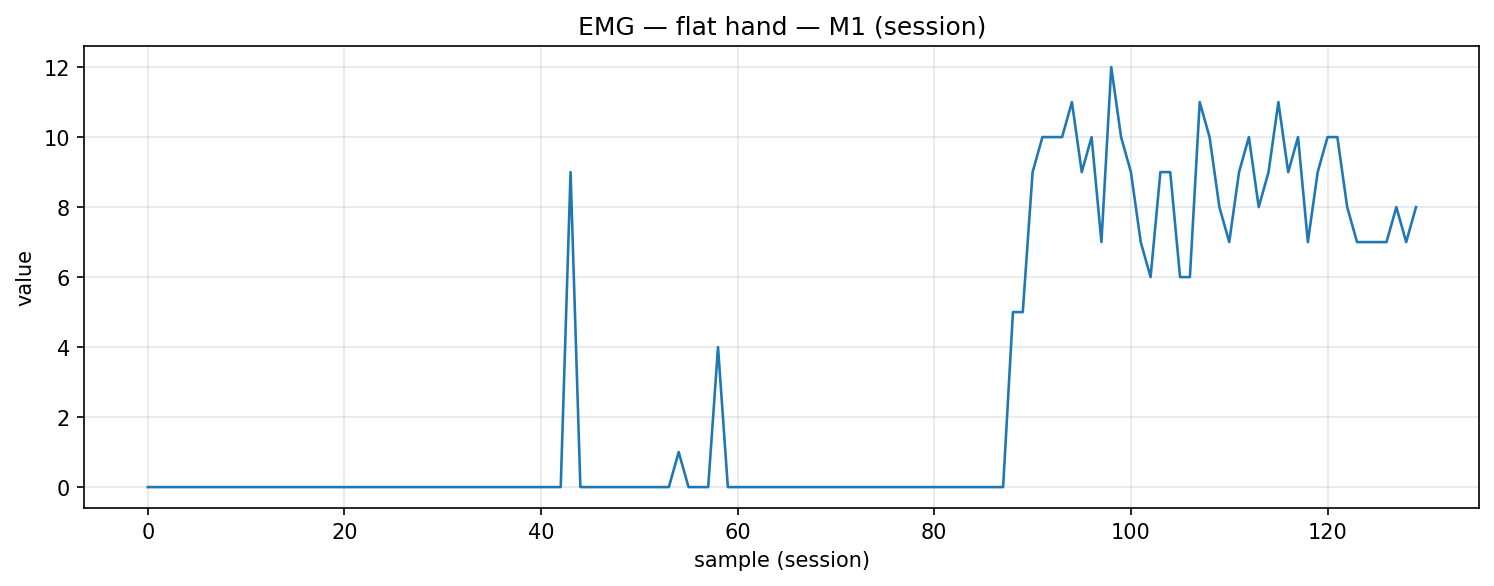

The table this chart was drawn from, first rows:
timestamp, device, address, char_uuid, label, col_index, value, payload_ascii, payload_hex
2025-12-09T14:11:48.556, MyoWareSensor1, 88:13:BF:14:F7:1E, f3a56edf-8f1e-4533-93bf-5601b2e91308, flat_hand, 1, 0.0, 0.00, 302e3030
2025-12-09T14:11:48.593, MyoWareSensor1, 88:13:BF:14:F7:1E, f3a56edf-8f1e-4533-93bf-5601b2e91308, flat_hand, 1, 0.0, 0.00, 302e3030
2025-12-09T14:11:48.637, MyoWareSensor1, 88:13:BF:14:F7:1E, f3a56edf-8f1e-4533-93bf-5601b2e91308, flat_hand, 1, 0.0, 0.00, 302e3030
2025-12-09T14:11:48.681, MyoWareSensor1, 88:13:BF:14:F7:1E, f3a56edf-8f1e-4533-93bf-5601b2e91308, flat_hand, 1, 0.0, 0.00, 302e3030
2025-12-09T14:11:48.725, MyoWareSensor1, 88:13:BF:14:F7:1E, f3a56edf-8f1e-4533-93bf-5601b2e91308, flat_hand, 1, 0.0, 0.00, 302e3030
2025-12-09T14:11:48.769, MyoWareSensor1, 88:13:BF:14:F7:1E, f3a56edf-8f1e-4533-93bf-5601b2e91308, flat_hand, 1, 0.0, 0.00, 302e3030
2025-12-09T14:11:48.811, MyoWareSensor1, 88:13:BF:14:F7:1E, f3a56edf-8f1e-4533-93bf-5601b2e91308, flat_hand, 1, 0.0, 0.00, 302e3030
2025-12-09T14:11:48.856, MyoWareSensor1, 88:13:BF:14:F7:1E, f3a56edf-8f1e-4533-93bf-5601b2e91308, flat_hand, 1, 0.0, 0.00, 302e3030
2025-12-09T14:11:48.916, MyoWareSensor1, 88:13:BF:14:F7:1E, f3a56edf-8f1e-4533-93bf-5601b2e91308, flat_hand, 1, 0.0, 0.00, 302e3030
2025-12-09T14:11:48.942, MyoWareSensor1, 88:13:BF:14:F7:1E, f3a56edf-8f1e-4533-93bf-5601b2e91308, flat_hand, 1, 0.0, 0.00, 302e3030
2025-12-09T14:11:48.991, MyoWareSensor1, 88:13:BF:14:F7:1E, f3a56edf-8f1e-4533-93bf-5601b2e91308, flat_hand, 1, 0.0, 0.00, 302e3030
2025-12-09T14:11:49.031, MyoWareSensor1, 88:13:BF:14:F7:1E, f3a56edf-8f1e-4533-93bf-5601b2e91308, flat_hand, 1, 0.0, 0.00, 302e3030
2025-12-09T14:11:49.074, MyoWareSensor1, 88:13:BF:14:F7:1E, f3a56edf-8f1e-4533-93bf-5601b2e91308, flat_hand, 1, 0.0, 0.00, 302e3030
2025-12-09T14:11:49.119, MyoWareSensor1, 88:13:BF:14:F7:1E, f3a56edf-8f1e-4533-93bf-5601b2e91308, flat_hand, 1, 0.0, 0.00, 302e3030
2025-12-09T14:11:49.162, MyoWareSensor1, 88:13:BF:14:F7:1E, f3a56edf-8f1e-4533-93bf-5601b2e91308, flat_hand, 1, 0.0, 0.00, 302e3030
2025-12-09T14:11:49.206, MyoWareSensor1, 88:13:BF:14:F7:1E, f3a56edf-8f1e-4533-93bf-5601b2e91308, flat_hand, 1, 0.0, 0.00, 302e3030
2025-12-09T14:11:49.249, MyoWareSensor1, 88:13:BF:14:F7:1E, f3a56edf-8f1e-4533-93bf-5601b2e91308, flat_hand, 1, 0.0, 0.00, 302e3030
2025-12-09T14:11:49.298, MyoWareSensor1, 88:13:BF:14:F7:1E, f3a56edf-8f1e-4533-93bf-5601b2e91308, flat_hand, 1, 0.0, 0.00, 302e3030
2025-12-09T14:11:49.340, MyoWareSensor1, 88:13:BF:14:F7:1E, f3a56edf-8f1e-4533-93bf-5601b2e91308, flat_hand, 1, 0.0, 0.00, 302e3030
2025-12-09T14:11:49.380, MyoWareSensor1, 88:13:BF:14:F7:1E, f3a56edf-8f1e-4533-93bf-5601b2e91308, flat_hand, 1, 0.0, 0.00, 302e3030
2025-12-09T14:11:49.424, MyoWareSensor1, 88:13:BF:14:F7:1E, f3a56edf-8f1e-4533-93bf-5601b2e91308, flat_hand, 1, 0.0, 0.00, 302e3030
2025-12-09T14:11:49.469, MyoWareSensor1, 88:13:BF:14:F7:1E, f3a56edf-8f1e-4533-93bf-5601b2e91308, flat_hand, 1, 0.0, 0.00, 302e3030
2025-12-09T14:11:49.512, MyoWareSensor1, 88:13:BF:14:F7:1E, f3a56edf-8f1e-4533-93bf-5601b2e91308, flat_hand, 1, 0.0, 0.00, 302e3030
2025-12-09T14:11:49.557, MyoWareSensor1, 88:13:BF:14:F7:1E, f3a56edf-8f1e-4533-93bf-5601b2e91308, flat_hand, 1, 0.0, 0.00, 302e3030
2025-12-09T14:11:49.599, MyoWareSensor1, 88:13:BF:14:F7:1E, f3a56edf-8f1e-4533-93bf-5601b2e91308, flat_hand, 1, 0.0, 0.00, 302e3030
2025-12-09T14:11:49.643, MyoWareSensor1, 88:13:BF:14:F7:1E, f3a56edf-8f1e-4533-93bf-5601b2e91308, flat_hand, 1, 0.0, 0.00, 302e3030
2025-12-09T14:11:49.687, MyoWareSensor1, 88:13:BF:14:F7:1E, f3a56edf-8f1e-4533-93bf-5601b2e91308, flat_hand, 1, 0.0, 0.00, 302e3030
2025-12-09T14:11:49.733, MyoWareSensor1, 88:13:BF:14:F7:1E, f3a56edf-8f1e-4533-93bf-5601b2e91308, flat_hand, 1, 0.0, 0.00, 302e3030
2025-12-09T14:11:49.774, MyoWareSensor1, 88:13:BF:14:F7:1E, f3a56edf-8f1e-4533-93bf-5601b2e91308, flat_hand, 1, 0.0, 0.00, 302e3030
2025-12-09T14:11:49.818, MyoWareSensor1, 88:13:BF:14:F7:1E, f3a56edf-8f1e-4533-93bf-5601b2e91308, flat_hand, 1, 0.0, 0.00, 302e3030
2025-12-09T14:11:49.865, MyoWareSensor1, 88:13:BF:14:F7:1E, f3a56edf-8f1e-4533-93bf-5601b2e91308, flat_hand, 1, 0.0, 0.00, 302e3030
2025-12-09T14:11:49.905, MyoWareSensor1, 88:13:BF:14:F7:1E, f3a56edf-8f1e-4533-93bf-5601b2e91308, flat_hand, 1, 0.0, 0.00, 302e3030
2025-12-09T14:11:49.949, MyoWareSensor1, 88:13:BF:14:F7:1E, f3a56edf-8f1e-4533-93bf-5601b2e91308, flat_hand, 1, 0.0, 0.00, 302e3030
2025-12-09T14:11:49.993, MyoWareSensor1, 88:13:BF:14:F7:1E, f3a56edf-8f1e-4533-93bf-5601b2e91308, flat_hand, 1, 0.0, 0.00, 302e3030
2025-12-09T14:11:50.037, MyoWareSensor1, 88:13:BF:14:F7:1E, f3a56edf-8f1e-4533-93bf-5601b2e91308, flat_hand, 1, 0.0, 0.00, 302e3030
2025-12-09T14:11:50.081, MyoWareSensor1, 88:13:BF:14:F7:1E, f3a56edf-8f1e-4533-93bf-5601b2e91308, flat_hand, 1, 0.0, 0.00, 302e3030
2025-12-09T14:11:50.125, MyoWareSensor1, 88:13:BF:14:F7:1E, f3a56edf-8f1e-4533-93bf-5601b2e91308, flat_hand, 1, 0.0, 0.00, 302e3030
2025-12-09T14:11:50.159, MyoWareSensor1, 88:13:BF:14:F7:1E, f3a56edf-8f1e-4533-93bf-5601b2e91308, flat_hand, 1, 0.0, 0.00, 302e3030
2025-12-09T14:11:50.204, MyoWareSensor1, 88:13:BF:14:F7:1E, f3a56edf-8f1e-4533-93bf-5601b2e91308, flat_hand, 1, 0.0, 0.00, 302e3030
2025-12-09T14:11:50.258, MyoWareSensor1, 88:13:BF:14:F7:1E, f3a56edf-8f1e-4533-93bf-5601b2e91308, flat_hand, 1, 0.0, 0.00, 302e3030
2025-12-09T14:11:50.305, MyoWareSensor1, 88:13:BF:14:F7:1E, f3a56edf-8f1e-4533-93bf-5601b2e91308, flat_hand, 1, 0.0, 0.00, 302e3030
2025-12-09T14:11:50.343, MyoWareSensor1, 88:13:BF:14:F7:1E, f3a56edf-8f1e-4533-93bf-5601b2e91308, flat_hand, 1, 0.0, 0.00, 302e3030
2025-12-09T14:11:50.379, MyoWareSensor1, 88:13:BF:14:F7:1E, f3a56edf-8f1e-4533-93bf-5601b2e91308, flat_hand, 1, 0.0, 0.00, 302e3030
2025-12-09T14:11:50.446, MyoWareSensor1, 88:13:BF:14:F7:1E, f3a56edf-8f1e-4533-93bf-5601b2e91308, flat_hand, 1, 9.0, 9.00, 392e3030
2025-12-09T14:11:50.474, MyoWareSensor1, 88:13:BF:14:F7:1E, f3a56edf-8f1e-4533-93bf-5601b2e91308, flat_hand, 1, 0.0, 0.00, 302e3030
2025-12-09T14:11:50.516, MyoWareSensor1, 88:13:BF:14:F7:1E, f3a56edf-8f1e-4533-93bf-5601b2e91308, flat_hand, 1, 0.0, 0.00, 302e3030
2025-12-09T14:11:50.554, MyoWareSensor1, 88:13:BF:14:F7:1E, f3a56edf-8f1e-4533-93bf-5601b2e91308, flat_hand, 1, 0.0, 0.00, 302e3030
2025-12-09T14:11:50.599, MyoWareSensor1, 88:13:BF:14:F7:1E, f3a56edf-8f1e-4533-93bf-5601b2e91308, flat_hand, 1, 0.0, 0.00, 302e3030
2025-12-09T14:11:50.648, MyoWareSensor1, 88:13:BF:14:F7:1E, f3a56edf-8f1e-4533-93bf-5601b2e91308, flat_hand, 1, 0.0, 0.00, 302e3030
2025-12-09T14:11:50.693, MyoWareSensor1, 88:13:BF:14:F7:1E, f3a56edf-8f1e-4533-93bf-5601b2e91308, flat_hand, 1, 0.0, 0.00, 302e3030
2025-12-09T14:11:50.737, MyoWareSensor1, 88:13:BF:14:F7:1E, f3a56edf-8f1e-4533-93bf-5601b2e91308, flat_hand, 1, 0.0, 0.00, 302e3030
2025-12-09T14:11:50.780, MyoWareSensor1, 88:13:BF:14:F7:1E, f3a56edf-8f1e-4533-93bf-5601b2e91308, flat_hand, 1, 0.0, 0.00, 302e3030
2025-12-09T14:11:50.824, MyoWareSensor1, 88:13:BF:14:F7:1E, f3a56edf-8f1e-4533-93bf-5601b2e91308, flat_hand, 1, 0.0, 0.00, 302e3030
2025-12-09T14:11:50.867, MyoWareSensor1, 88:13:BF:14:F7:1E, f3a56edf-8f1e-4533-93bf-5601b2e91308, flat_hand, 1, 0.0, 0.00, 302e3030
2025-12-09T14:11:50.911, MyoWareSensor1, 88:13:BF:14:F7:1E, f3a56edf-8f1e-4533-93bf-5601b2e91308, flat_hand, 1, 1.0, 1.00, 312e3030
2025-12-09T14:11:50.948, MyoWareSensor1, 88:13:BF:14:F7:1E, f3a56edf-8f1e-4533-93bf-5601b2e91308, flat_hand, 1, 0.0, 0.00, 302e3030
2025-12-09T14:11:50.998, MyoWareSensor1, 88:13:BF:14:F7:1E, f3a56edf-8f1e-4533-93bf-5601b2e91308, flat_hand, 1, 0.0, 0.00, 302e3030
2025-12-09T14:11:51.048, MyoWareSensor1, 88:13:BF:14:F7:1E, f3a56edf-8f1e-4533-93bf-5601b2e91308, flat_hand, 1, 0.0, 0.00, 302e3030
2025-12-09T14:11:51.087, MyoWareSensor1, 88:13:BF:14:F7:1E, f3a56edf-8f1e-4533-93bf-5601b2e91308, flat_hand, 1, 4.0, 4.00, 342e3030
2025-12-09T14:11:51.130, MyoWareSensor1, 88:13:BF:14:F7:1E, f3a56edf-8f1e-4533-93bf-5601b2e91308, flat_hand, 1, 0.0, 0.00, 302e3030
... 70 more rows
